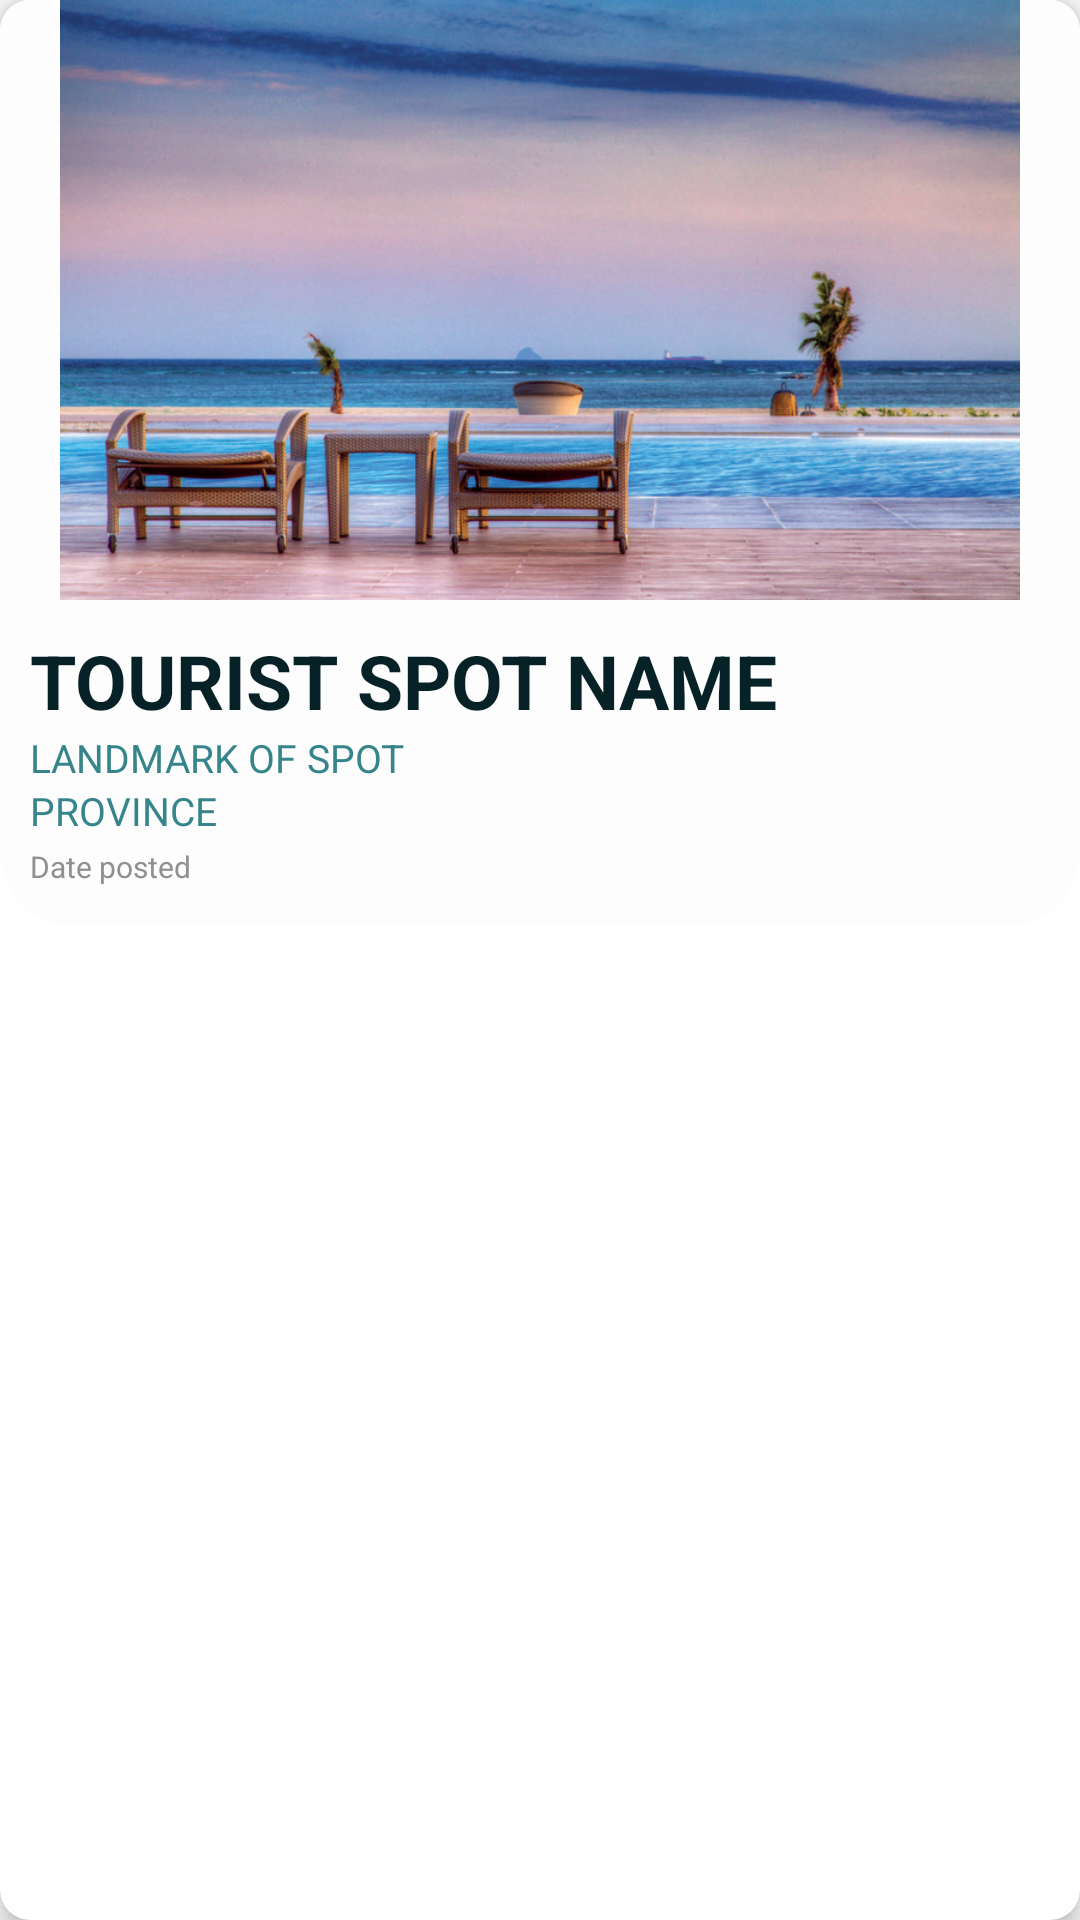

Layout XML and referenced resources for this Android screen:
<!-- AndroidManifest.xml: application theme Theme.AppCompat.DayNight.NoActionBar -->
<!-- res/layout/custom_spots_list_item.xml -->
<?xml version="1.0" encoding="utf-8"?>
<androidx.cardview.widget.CardView xmlns:android="http://schemas.android.com/apk/res/android"
    xmlns:app="http://schemas.android.com/apk/res-auto"
    android:id="@+id/cardView"
    android:layout_width="match_parent"
    android:layout_height="wrap_content"
    android:layout_marginLeft="10dp"
    android:layout_marginRight="10dp"
    android:layout_marginBottom="20dp"
    app:cardBackgroundColor="@color/whiter"
    app:cardCornerRadius="10dp"
    app:cardElevation="5dp">

    <LinearLayout
        android:layout_width="match_parent"
        android:layout_height="wrap_content"
        android:background="@drawable/custom_bg_rounded_white"
        android:orientation="vertical">

        <LinearLayout
            android:layout_width="match_parent"
            android:layout_height="200dp"
            android:orientation="vertical">

            <ImageView
                android:id="@+id/listImg"
                android:layout_width="match_parent"
                android:layout_height="match_parent"
                android:background="@color/white"
                android:contentDescription="TOURIST SPOT IMAGE"
                android:src="@drawable/spots_800x500" />

        </LinearLayout>

        <LinearLayout
            android:layout_width="match_parent"
            android:layout_height="match_parent"
            android:padding="10dp"
            android:orientation="vertical">

            <TextView
                android:id="@+id/listTitle"
                android:layout_width="match_parent"
                android:layout_height="wrap_content"
                android:maxLines="2"
                android:text="TOURIST SPOT NAME"
                android:textColor="@color/darkBlue"
                android:textSize="25sp"
                android:textStyle="bold"/>

            <TextView
                android:id="@+id/listDesc1"
                android:layout_width="match_parent"
                android:layout_height="wrap_content"
                android:text="LANDMARK OF SPOT"
                android:textColor="@color/blue"
                android:textSize="13sp"
                android:maxLines="1"/>

            <TextView
                android:id="@+id/listDesc2"
                android:layout_width="match_parent"
                android:layout_height="wrap_content"
                android:maxLines="1"
                android:text="PROVINCE"
                android:textColor="@color/blue"
                android:layout_marginBottom="3dp"
                android:textSize="13sp"/>

            <TextView
                android:id="@+id/listDesc3"
                android:layout_width="match_parent"
                android:layout_height="wrap_content"
                android:text="Date posted"
                android:textColor="@color/gray"
                android:textSize="10sp"
                android:layout_marginBottom="3dp"
                android:maxLines="1"/>


        </LinearLayout>

    </LinearLayout>

</androidx.cardview.widget.CardView>
<!-- resources referenced by this layout -->
<resources>
  <color name="blue">#35858B</color>
  <color name="darkBlue">#072227</color>
  <color name="gray">#909090</color>
  <color name="white">#FDFDFD</color>
  <color name="whiter">#FFFFFFFF</color>
  <!-- drawable custom_bg_rounded_white (drawable) -->
  <?xml version="1.0" encoding="utf-8"?>
  <shape xmlns:android="http://schemas.android.com/apk/res/android">
          <solid android:color="@color/white"/>
          <corners android:radius="25dp" />
  </shape>
  <!-- drawable spots_800x500: jpeg bitmap (drawable, 387541 bytes) -->
</resources>
